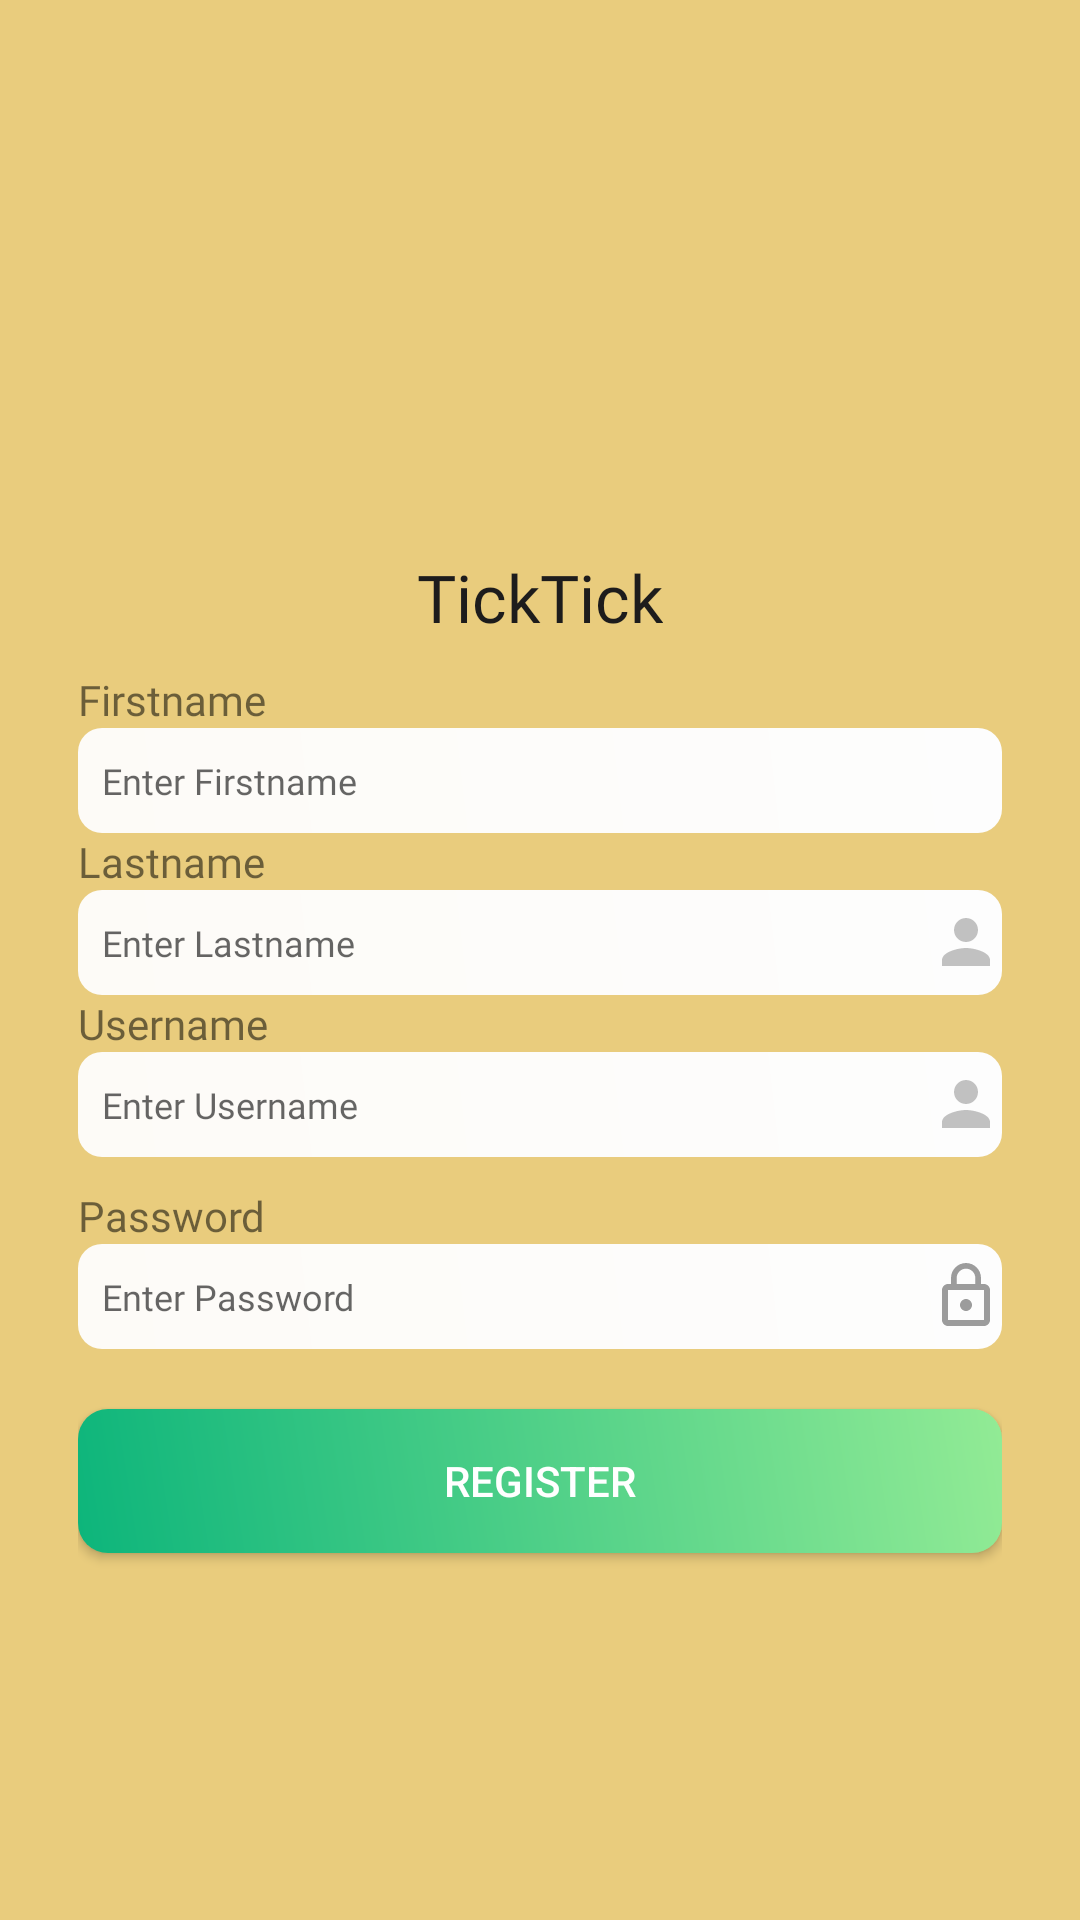

Write the Android layout XML for this screen, with the resource values it uses.
<!-- AndroidManifest.xml: application theme AppTheme -->
<!-- res/layout/activity_register.xml -->
<?xml version="1.0" encoding="utf-8"?>
<LinearLayout xmlns:android="http://schemas.android.com/apk/res/android"
    xmlns:app="http://schemas.android.com/apk/res-auto"
    xmlns:tools="http://schemas.android.com/tools"
    android:layout_width="match_parent"
    android:layout_height="match_parent"
    tools:context=".activities.RegisterActivity"
    android:orientation="vertical"
    android:gravity="center"
    android:background="#E9CC7D"
    android:padding="16dp">


    <ImageView
        android:layout_width="97dp"
        android:layout_height="70dp"
        app:srcCompat="@drawable/smallclock" />

    <TextView
        android:layout_width="wrap_content"
        android:layout_height="wrap_content"
        android:layout_marginTop="10dp"
        android:fontFamily="@font/acme"
        android:text="TickTick"
        android:textColor="#1D1C1C"
        android:textSize="22sp" />

        <LinearLayout
            android:layout_width="match_parent"
            android:layout_height="wrap_content"
            android:background="#E9CC7D"
            android:padding="10dp"
            android:orientation="vertical">

            <TextView
                android:layout_width="wrap_content"
                android:layout_height="wrap_content"
                android:text="Firstname"
                android:fontFamily="@font/acme"/>

            <EditText
                android:id="@+id/etFirstname"
                android:layout_width="match_parent"
                android:layout_height="35dp"
                android:background="@drawable/drawable_edittext"
                android:fontFamily="@font/acme"
                android:hint="Enter Firstname"
                android:paddingLeft="8dp"
                android:textSize="12sp" />

            <TextView
                android:layout_width="wrap_content"
                android:layout_height="wrap_content"
                android:text="Lastname"
                android:fontFamily="@font/acme"/>

            <EditText
                android:id="@+id/etLastname"
                android:layout_width="match_parent"
                android:layout_height="35dp"
                android:background="@drawable/drawable_edittext"
                android:drawableRight="@drawable/ic_user"
                android:fontFamily="@font/acme"
                android:hint="Enter Lastname"
                android:paddingLeft="8dp"
                android:textSize="12sp" />

            <TextView
                android:layout_width="wrap_content"
                android:layout_height="wrap_content"
                android:text="Username"
                android:fontFamily="@font/acme"/>

            <EditText
                android:id="@+id/etUsername"
                android:layout_width="match_parent"
                android:layout_height="35dp"
                android:background="@drawable/drawable_edittext"
                android:drawableRight="@drawable/ic_user"
                android:fontFamily="@font/acme"
                android:hint="Enter Username"
                android:paddingLeft="8dp"
                android:textSize="12sp" />

            <TextView
                android:layout_width="wrap_content"
                android:layout_height="wrap_content"
                android:text="Password"
                android:layout_marginTop="10dp"
                android:fontFamily="@font/acme"/>
            <EditText
                android:id="@+id/etPassword"
                android:layout_width="match_parent"
                android:layout_height="35dp"
                android:drawableRight="@drawable/ic_password"
                android:paddingLeft="8dp"
                android:background="@drawable/drawable_edittext"
                android:textSize="12sp"
                android:inputType="textPassword"
                android:hint="Enter Password"
                android:fontFamily="@font/acme"/>

            <Button
                android:id="@+id/btnRegister"
                android:layout_width="match_parent"
                android:layout_height="wrap_content"
                android:layout_marginTop="20dp"
                android:background="@drawable/drawable_button"
                android:textColor="#fff"
                android:text="Register"/>

            <LinearLayout
                android:layout_width="match_parent"
                android:layout_height="wrap_content"
                android:layout_marginTop="8dp"
                android:onClick="openLoginActivity"
                android:orientation="horizontal"
                tools:ignore="OnClick">


            </LinearLayout>

        </LinearLayout>


</LinearLayout>
<!-- resources referenced by this layout -->
<resources>
  <!-- drawable drawable_button (drawable) -->
  <?xml version="1.0" encoding="utf-8"?>
  <shape xmlns:android="http://schemas.android.com/apk/res/android">
  
      <corners android:radius="10dp"/>
      
      <gradient android:angle="45"
          android:startColor="#0DB57B"
          android:endColor="#92EB95"/>
  
  </shape>
  <!-- drawable drawable_edittext (drawable) -->
  <?xml version="1.0" encoding="utf-8"?>
  <shape xmlns:android="http://schemas.android.com/apk/res/android">
      <corners android:radius="8dp"/>
  
      <gradient android:angle="45"
          android:startColor="#FDFBF7"
          android:endColor="#FDFDFD"/>
  
  
  </shape>
  <!-- drawable ic_password (drawable) -->
  <?xml version="1.0" encoding="utf-8"?>
  <vector android:height="24dp" android:tint="#9C9C9C"
      android:viewportHeight="24.0" android:viewportWidth="24.0"
      android:width="24dp" xmlns:android="http://schemas.android.com/apk/res/android">
      <path android:fillColor="#FF000000" android:pathData="M12,17c1.1,0 2,-0.9 2,-2s-0.9,-2 -2,-2 -2,0.9 -2,2 0.9,2 2,2zM18,8h-1L17,6c0,-2.76 -2.24,-5 -5,-5S7,3.24 7,6v2L6,8c-1.1,0 -2,0.9 -2,2v10c0,1.1 0.9,2 2,2h12c1.1,0 2,-0.9 2,-2L20,10c0,-1.1 -0.9,-2 -2,-2zM8.9,6c0,-1.71 1.39,-3.1 3.1,-3.1s3.1,1.39 3.1,3.1v2L8.9,8L8.9,6zM18,20L6,20L6,10h12v10z"/>
  </vector>
  <!-- drawable ic_user (drawable) -->
  <?xml version="1.0" encoding="utf-8"?>
  <vector android:height="24dp" android:tint="#c1c1c1"
      android:viewportHeight="24.0" android:viewportWidth="24.0"
      android:width="24dp" xmlns:android="http://schemas.android.com/apk/res/android">
      <path android:fillColor="#FF000000" android:pathData="M12,12c2.21,0 4,-1.79 4,-4s-1.79,-4 -4,-4 -4,1.79 -4,4 1.79,4 4,4zM12,14c-2.67,0 -8,1.34 -8,4v2h16v-2c0,-2.66 -5.33,-4 -8,-4z"/>
  </vector>
  <style name="AppTheme" parent="Theme.AppCompat.Light.DarkActionBar">
  
          <item name="colorPrimary">@color/colorPrimary</item>
          <item name="colorPrimaryDark">@color/colorPrimaryDark</item>
          <item name="colorAccent">@color/colorAccent</item>
      </style>
  <color name="colorPrimary">#FF9041</color>
  <color name="colorPrimaryDark">	 #005266</color>
  <color name="colorAccent">#a3c2c2</color>
</resources>
